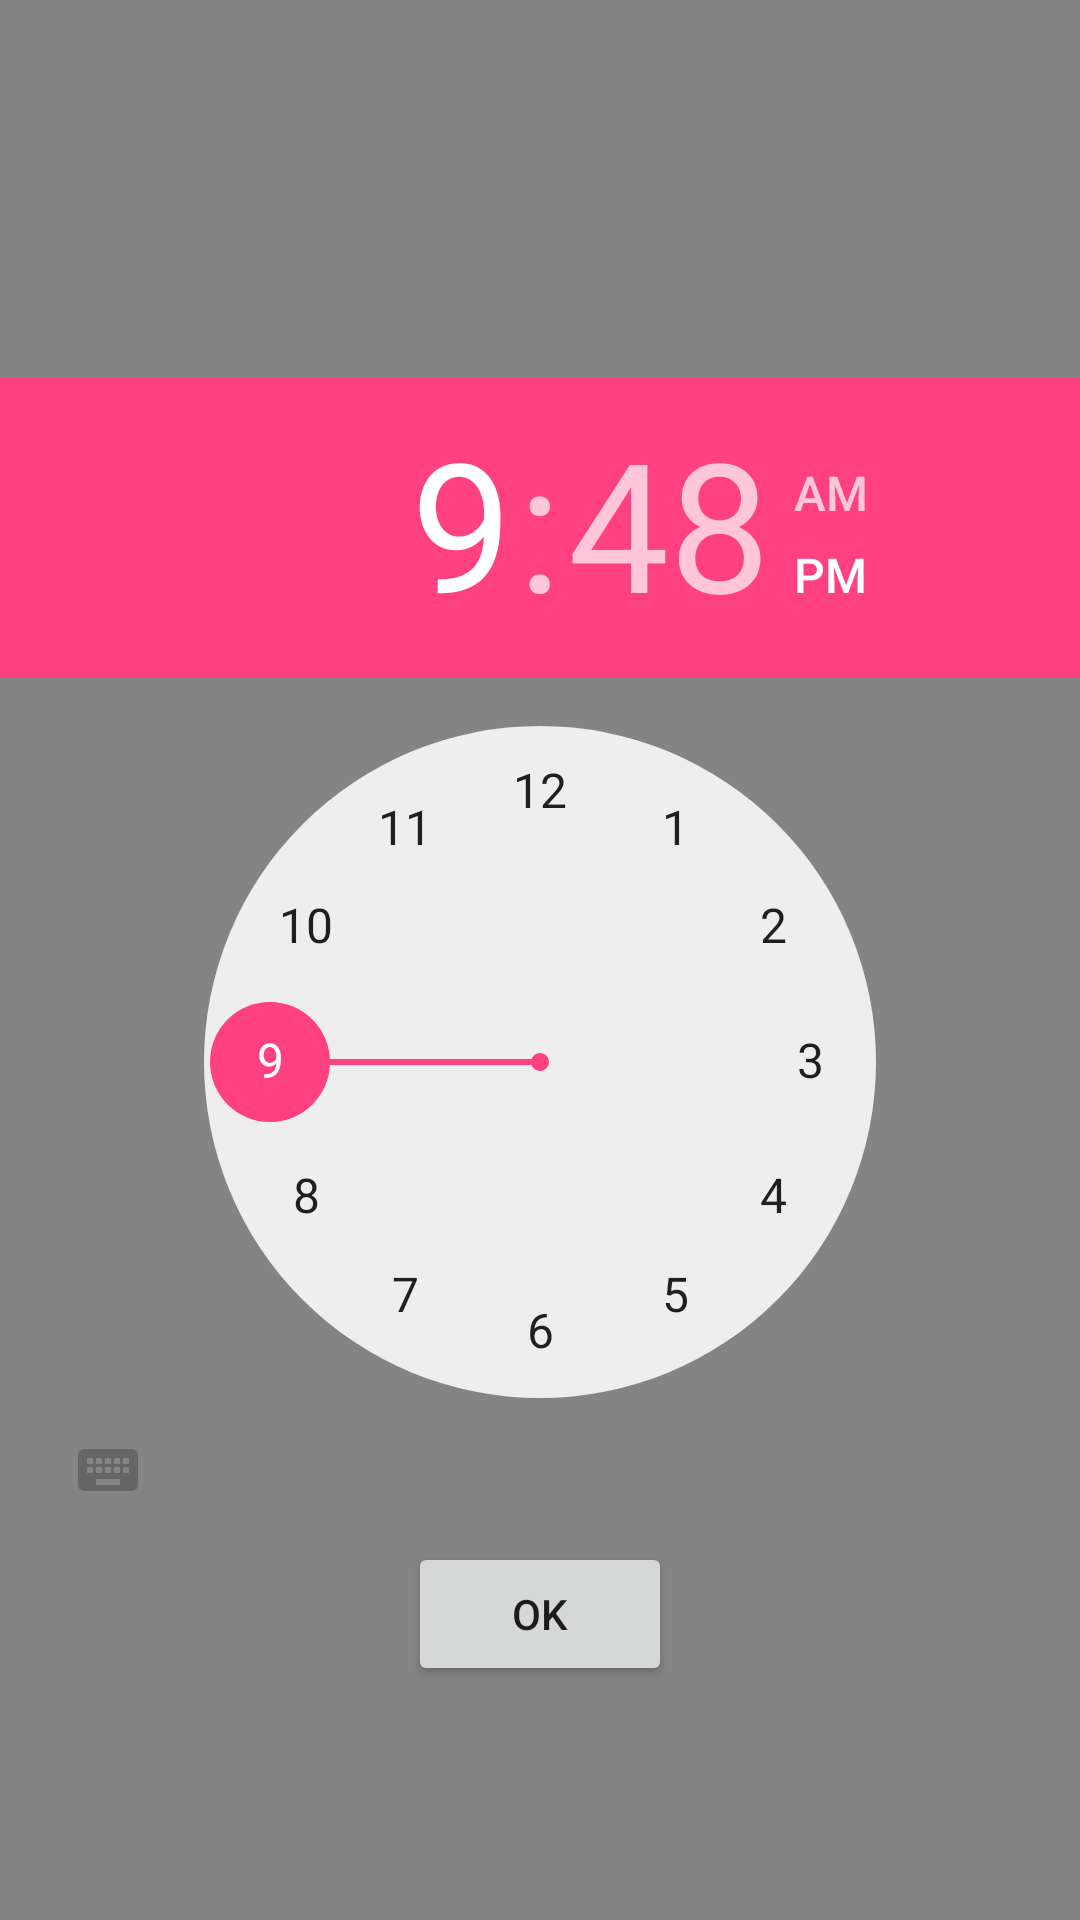

Layout XML and referenced resources for this Android screen:
<!-- AndroidManifest.xml: application theme AppTheme -->
<!-- res/layout/time_popup_layout.xml -->
<?xml version="1.0" encoding="utf-8"?>
<RelativeLayout xmlns:android="http://schemas.android.com/apk/res/android"
    android:orientation="vertical" android:layout_width="match_parent"
    android:layout_height="match_parent"
    android:id="@+id/time_popup"
    android:background="#aa4a4a4a">

    <TimePicker
        android:layout_width="wrap_content"
        android:layout_height="wrap_content"
        android:id="@+id/timePICKER"
        android:layout_centerVertical="true"
        android:layout_centerHorizontal="true" />

    <Button
        android:layout_width="wrap_content"
        android:layout_height="wrap_content"
        android:text="OK"
        android:id="@+id/timeSubmitBUTTON"
        android:layout_below="@+id/timePICKER"
        android:layout_centerHorizontal="true" />
</RelativeLayout>
<!-- resources referenced by this layout -->
<resources>
  <style name="AppTheme" parent="Theme.AppCompat.Light.NoActionBar">
          
          <item name="colorPrimary">#b9b9b9</item>
          
          <item name="colorPrimaryDark">#b9b9b9</item>
          
          <item name="colorAccent">#FF4081</item>
          <item name="windowActionBar">false</item>
      </style>
</resources>
